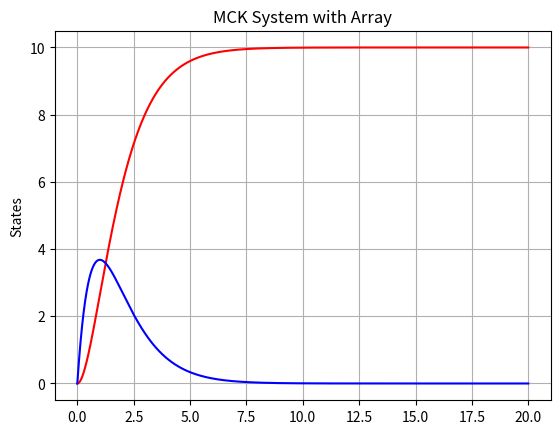

Source code (Python):
####################################################################
## main code

import matplotlib
import matplotlib.pyplot as plt
import numpy as np

#defining sampling period
dt = 0.001

t_initial = 0.0
t_final = 20.0

length_of_loop = int((t_final - t_initial)/dt)

# time array
t = np.arange(t_initial, t_final, dt,dtype=float)

#initial condition
x_0 = 0
v_0 = 0

#define input variable
u = np.arange(t_initial, t_final, dt, dtype=float)

for i in range(0,length_of_loop):
    u[i] = 10

# define specific size for system matrices

row_a = 2
column_a = 2

row_b = 2
column_b = 1

A = np.arange(row_a*column_a, dtype=float).reshape(row_a, column_a)
B = np.arange(row_b*column_b, dtype=float).reshape(row_b, column_b)

# system matrices - assigning data m,c,k
m = 1
c = 2
k = 1

# create A matrix
A[0,0] = 1
A[0,1] = dt
A[1,0] = -k*dt/m
A[1,1] = (1 - c*dt/m)

# create B matrix
B[0,0] = 0
B[1,0] = dt/m

# system variables

state_number = 2 #column_a

tru = np.arange(length_of_loop*state_number,dtype=float).reshape(length_of_loop,state_number)

#initial condition
tru[0,0] = x_0
tru[0,1] = v_0

##################forward difference ########################################################

for i in range(0, length_of_loop - 1):
    tru[i+1,:] = A.dot(np.transpose(tru[i,:])).flatten() + B.dot(u[i]).flatten()

# showing graph...
plt.figure()

plt.plot(t, tru[:,0], 'r')
plt.plot(t, tru[:,1], 'b')
plt.ylabel('States')
plt.grid(True)
plt.title('MCK System with Array')

plt.show()

## main code
######################################################################